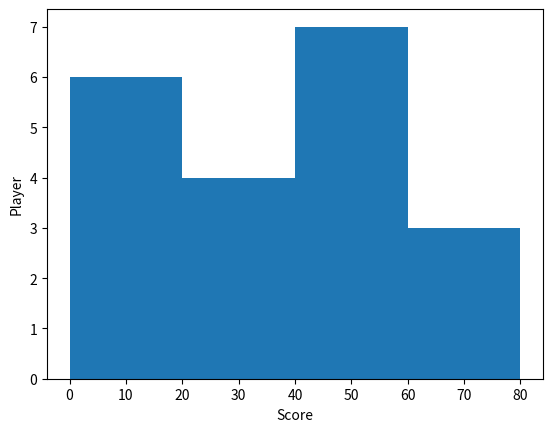

Write Python code to recreate this figure.
#!/usr/bin/env python
# coding: utf-8

# In[1]:


#use the hist() method
import matplotlib.pyplot as plt
import numpy as np
 
# Data to plot
arr = np.array([10, 50, 34, 67, 21, 7, 59, 62, 45, 48, 10, 8, 41, 32, 66, 59, 18, 26, 51, 9])
 
# Plot a Histogram using pyplot.hist() method
# The bins parameter sets the bin i.e. an integer or sequence
plt.hist(arr, bins = [0, 20, 40, 60, 80])
 
# The labels for x-coordinate and y-coordinate
plt.xlabel("Score")
plt.ylabel("Player")
 
# Display the figure
plt.show()


# In[ ]:




